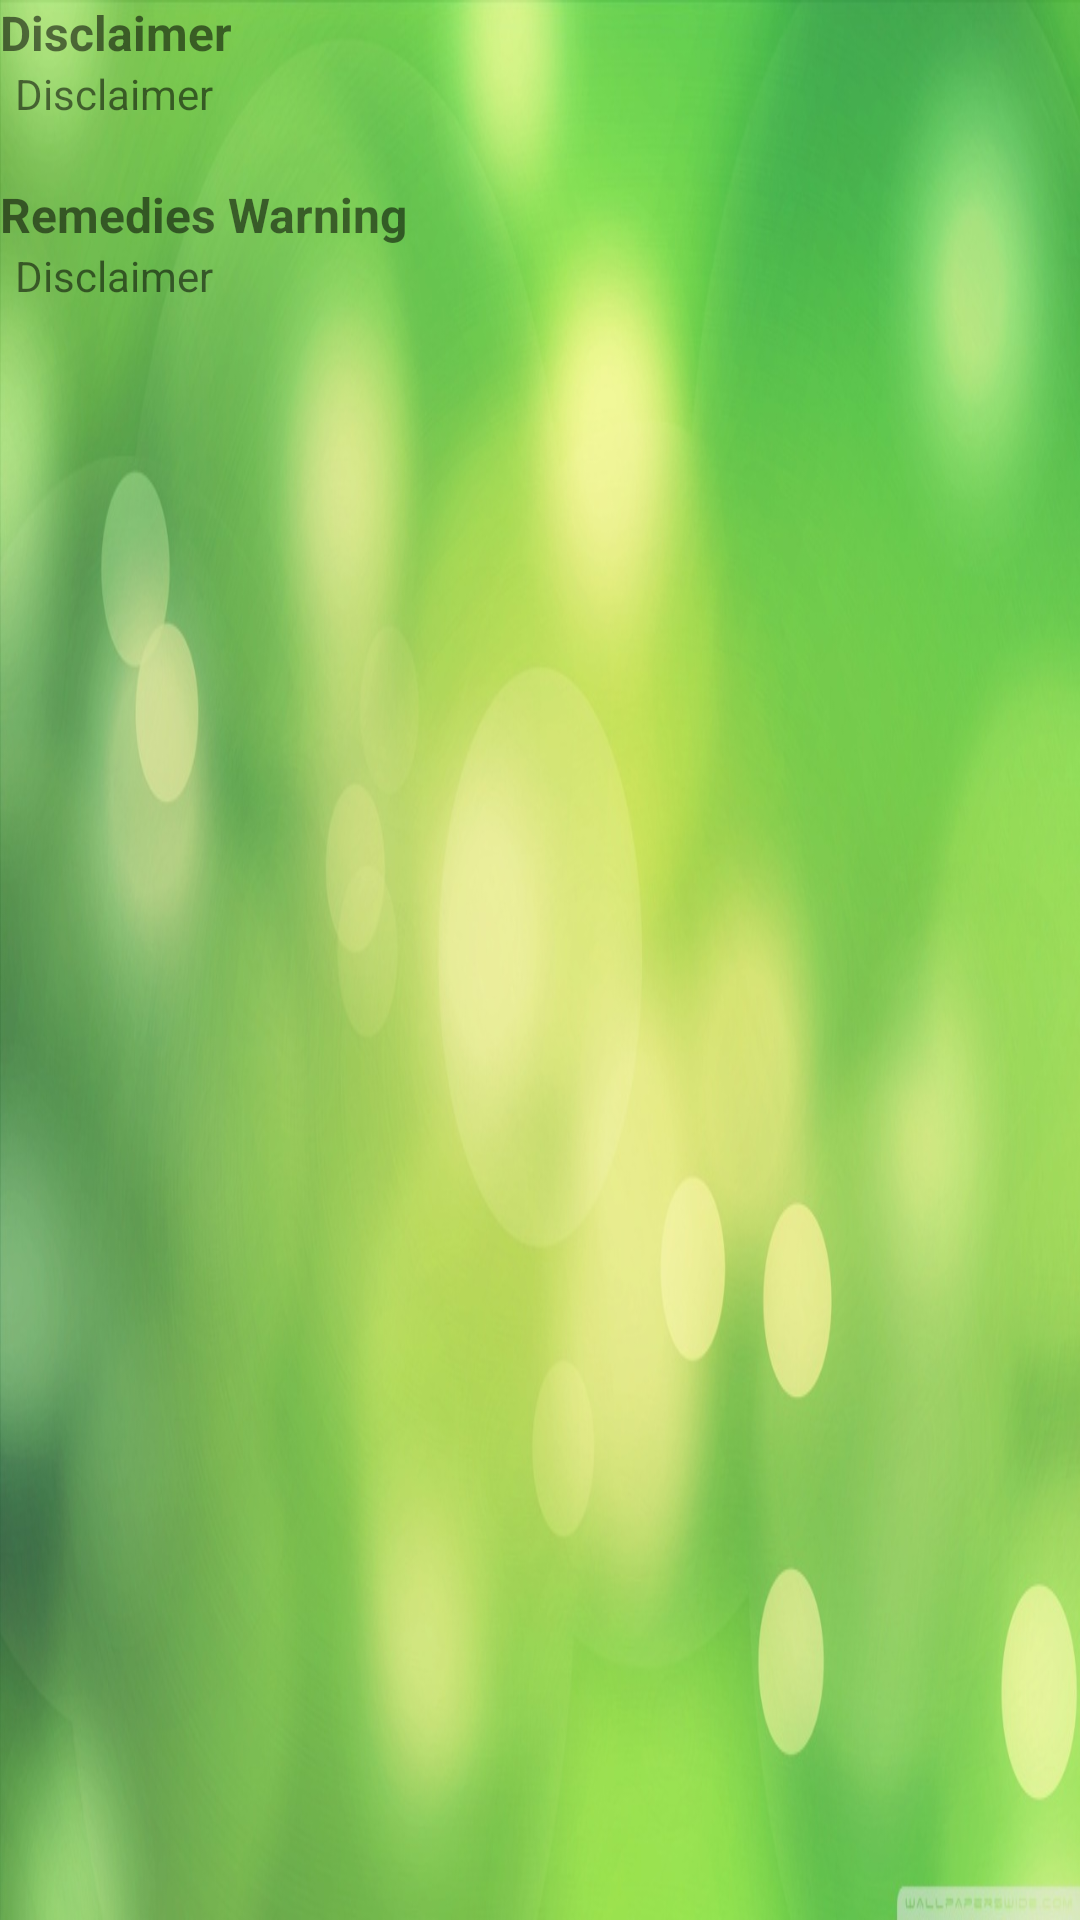

This screen was rendered from an Android layout file. Write that file and the resources it references.
<!-- AndroidManifest.xml: application theme android:Theme.Material.Light.DarkActionBar -->
<!-- res/layout/about_us.xml -->
<?xml version="1.0" encoding="utf-8"?>
<RelativeLayout xmlns:android="http://schemas.android.com/apk/res/android"
    android:id="@+id/mainlayout"
    android:layout_width="match_parent"
    android:layout_height="match_parent"
    android:background="@drawable/green_background">

    <ScrollView
        android:layout_width="match_parent"
        android:layout_height="match_parent">

        <RelativeLayout
            android:layout_width="match_parent"
            android:layout_height="match_parent"
            android:gravity="top|bottom|left|right|center_vertical|fill_vertical|center_horizontal|fill_horizontal|center|fill|start|end">

            <TextView
                android:id="@+id/disclaimertext"
                android:layout_width="match_parent"
                android:layout_height="wrap_content"
                android:gravity="top|bottom|left|right|center_vertical|fill_vertical|center_horizontal|fill_horizontal|center|fill|start|end"
                android:text="@string/disclaimer"
                android:textSize="16dp"
                android:textStyle="bold" />

            <TextView
                android:id="@+id/disclaimer"
                android:layout_width="match_parent"
                android:layout_height="wrap_content"
                android:layout_below="@+id/disclaimertext"
                android:layout_marginLeft="5dp"
                android:layout_marginRight="2dp"
                android:gravity="left|right|center_horizontal|fill_horizontal|center|fill|start|end"
                android:text="@string/disclaimer"
                android:textSize="14dp" />

            <TextView
                android:id="@+id/remediestext"
                android:layout_width="match_parent"
                android:layout_height="wrap_content"
                android:layout_below="@+id/disclaimer"
                android:layout_marginTop="20dp"
                android:gravity="top|bottom|left|right|center_vertical|fill_vertical|center_horizontal|fill_horizontal|center|fill|start|end"
                android:text="@string/remedywarning"
                android:textSize="16dp"
                android:textStyle="bold" />

            <TextView
                android:id="@+id/remedywarning"
                android:layout_width="match_parent"
                android:layout_height="wrap_content"
                android:layout_below="@+id/remediestext"
                android:layout_marginLeft="5dp"
                android:layout_marginRight="2dp"
                android:gravity="left|right|center_horizontal|fill_horizontal|center|fill|start|end"
                android:text="@string/disclaimer"
                android:textSize="14dp" />
        </RelativeLayout>
    </ScrollView>
</RelativeLayout>
<!-- resources referenced by this layout -->
<resources>
  <!-- drawable green_background: jpg bitmap (drawable-hdpi, 129352 bytes) -->
  <string name="disclaimer">Disclaimer</string>
  <string name="remedywarning">Remedies Warning</string>
</resources>
